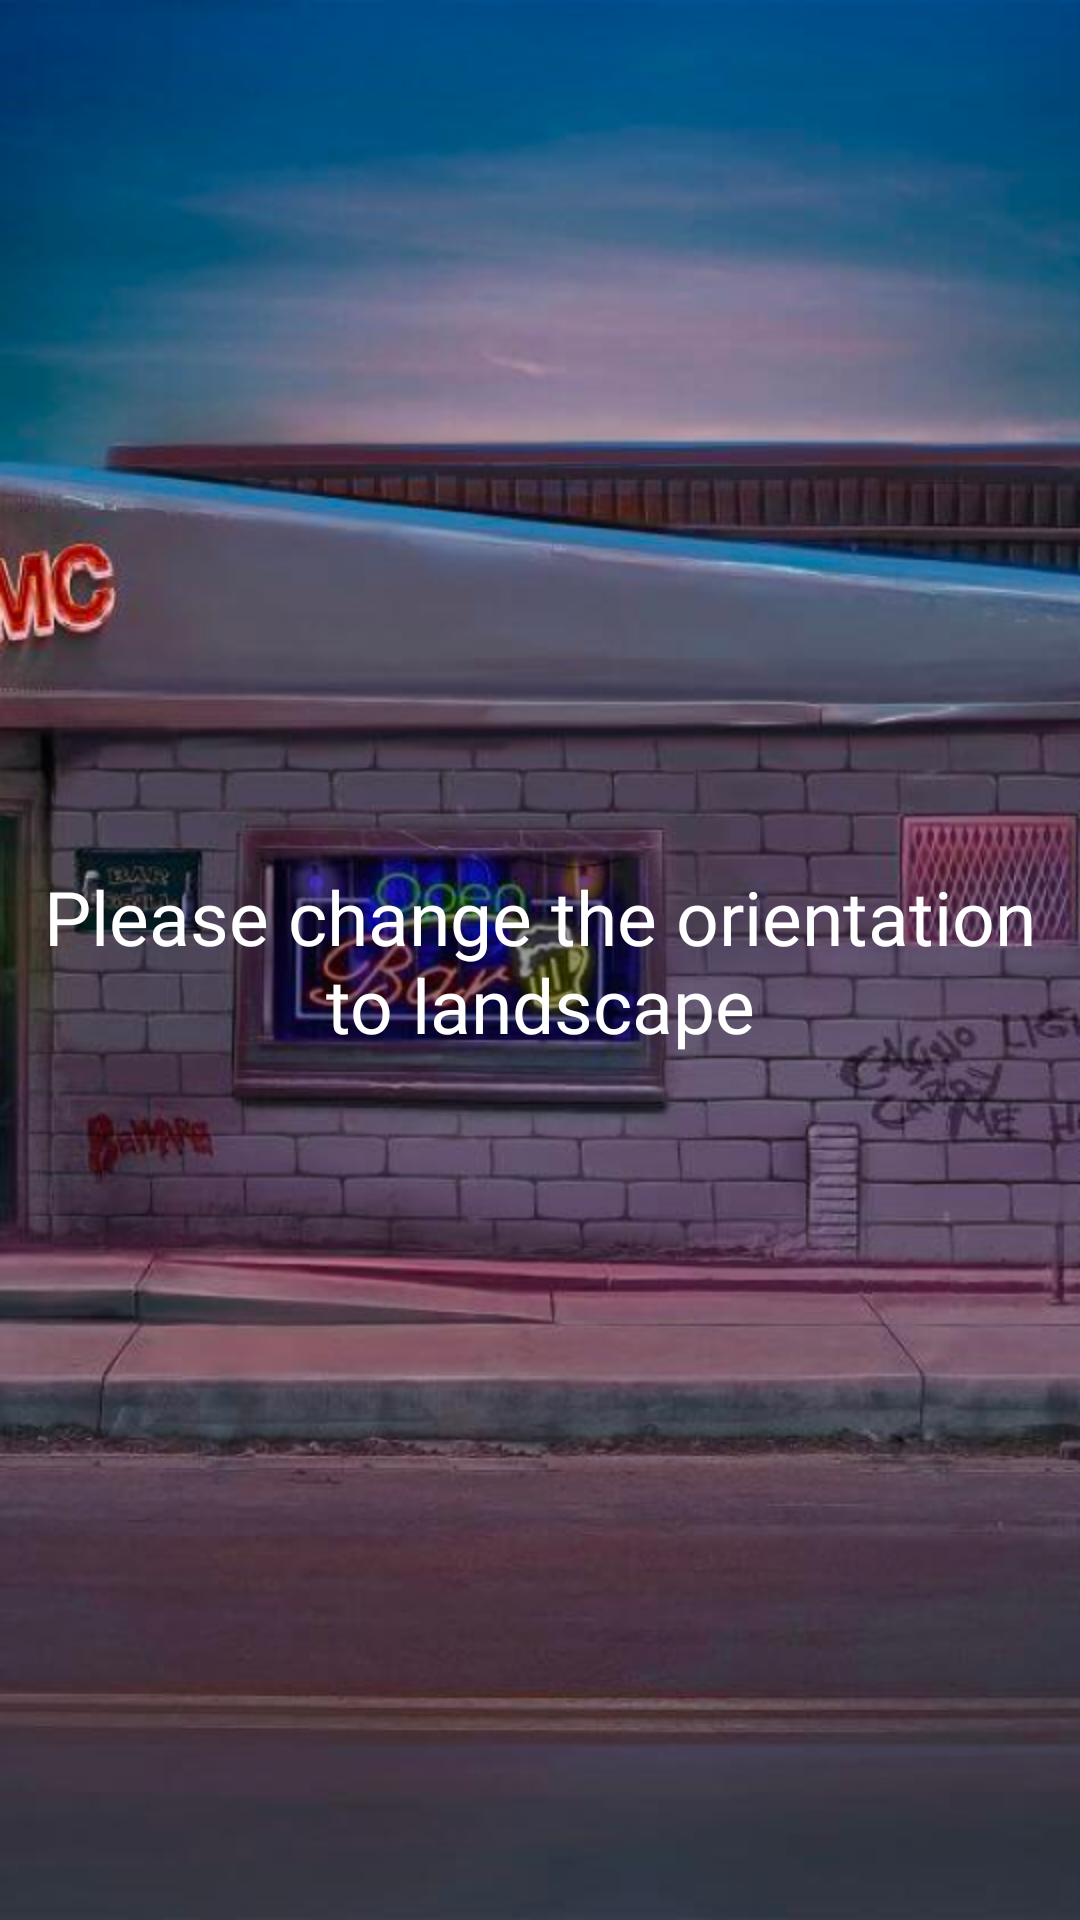

The Android layout XML behind this screen, and the referenced resources:
<!-- AndroidManifest.xml: application theme Theme.WesternGangstersSlots -->
<!-- res/layout/fragment_four_wheel_game.xml -->
<?xml version="1.0" encoding="utf-8"?>
<androidx.constraintlayout.widget.ConstraintLayout xmlns:android="http://schemas.android.com/apk/res/android"
    xmlns:app="http://schemas.android.com/apk/res-auto"
    xmlns:tools="http://schemas.android.com/tools"
    android:id="@+id/background_four_game"
    android:layout_width="match_parent"
    android:layout_height="match_parent"
    android:background="@drawable/background_second_game_portrait"
    tools:context=".ui.scene.game.FourWheelGameFragment">

    <TextView
        android:id="@+id/text_win"
        android:layout_width="0dp"
        android:layout_height="wrap_content"
        android:fontFamily="@font/archivo_black"
        android:padding="@dimen/dp10"
        android:text="@string/change_orientation"
        android:textAlignment="center"
        android:textColor="@color/white"
        android:textSize="@dimen/sp25"
        app:layout_constraintBottom_toBottomOf="parent"
        app:layout_constraintEnd_toEndOf="parent"
        app:layout_constraintStart_toStartOf="parent"
        app:layout_constraintTop_toTopOf="parent" />

</androidx.constraintlayout.widget.ConstraintLayout>
<!-- resources referenced by this layout -->
<resources>
  <color name="white">#FFFFFFFF</color>
  <dimen name="dp10">10dp</dimen>
  <dimen name="sp25">25sp</dimen>
  <!-- drawable background_second_game_portrait: png bitmap (drawable, 506932 bytes) -->
  <string name="change_orientation">Please change the orientation to landscape</string>
  <style name="Theme.WesternGangstersSlots" parent="Base.Theme.WesternGangstersSlots" />
  <style name="Base.Theme.WesternGangstersSlots" parent="Theme.Material3.DayNight.NoActionBar">
          
          <item name="android:windowNoTitle">true</item>
          <item name="android:windowFullscreen">true</item>
      </style>
</resources>
